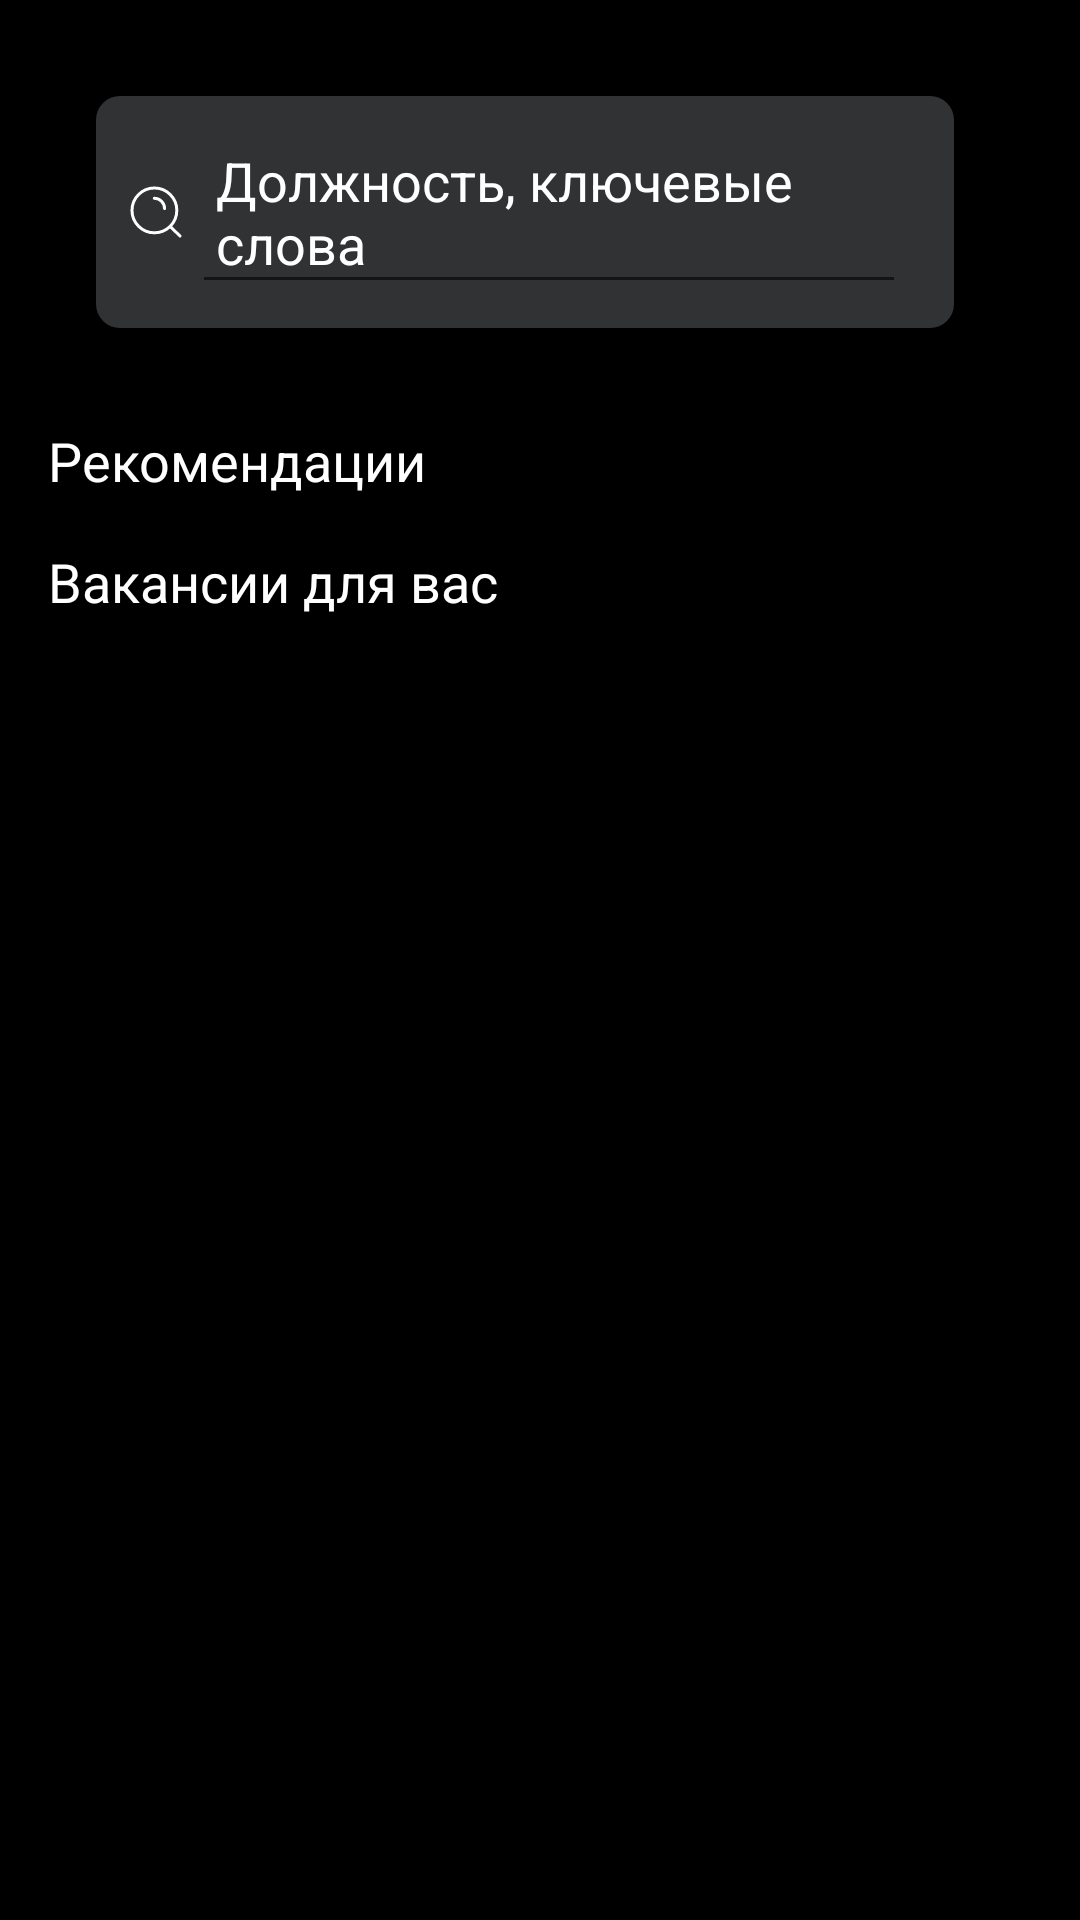

The Android layout XML behind this screen, and the referenced resources:
<!-- AndroidManifest.xml: application theme Theme.HireMe -->
<!-- res/layout/fragment_search.xml -->
<LinearLayout xmlns:android="http://schemas.android.com/apk/res/android"

    android:layout_width="match_parent"
    android:layout_height="match_parent"
    android:orientation="vertical"
    android:padding="16dp"
    android:background="@android:color/black">

    <include
        layout="@layout/top_search" />

        
    <TextView
    android:id="@+id/recommendations_header"
    android:layout_width="wrap_content"
    android:layout_height="wrap_content"
    android:text="Рекомендации"
    android:textSize="18sp"
    android:layout_marginTop="16dp"
    android:textColor="@android:color/white" />

    <androidx.recyclerview.widget.RecyclerView
    android:id="@+id/offers_recycler_view"
    android:layout_width="match_parent"
    android:layout_height="wrap_content"
    android:orientation="horizontal"
    android:visibility="gone" />

        
    <TextView
    android:id="@+id/vacancies_header"
    android:layout_width="wrap_content"
    android:layout_height="wrap_content"
    android:text="Вакансии для вас"
    android:textSize="18sp"
    android:layout_marginTop="16dp"
    android:textColor="@android:color/white" />

    <androidx.recyclerview.widget.RecyclerView
    android:id="@+id/vacancies_recycler_view"
    android:layout_width="match_parent"
    android:layout_height="wrap_content" />

        
    <Button
    android:id="@+id/show_more_button"
    android:layout_width="match_parent"
    android:layout_height="wrap_content"
    android:text="Еще вакансии"
    android:visibility="gone" />
</LinearLayout>
<!-- res/layout/top_search.xml (included above) -->
<?xml version="1.0" encoding="utf-8"?>
<LinearLayout xmlns:android="http://schemas.android.com/apk/res/android"

    android:layout_width="match_parent"
    android:layout_height="wrap_content"
    android:orientation="horizontal"
    android:padding="16dp"
    android:background="@android:color/black">

    <LinearLayout
        android:layout_width="wrap_content"
        android:layout_height="wrap_content"
        android:background="@drawable/search_background"
        android:orientation="horizontal"
        android:layout_marginEnd="10dp">

        <ImageView
            android:layout_width="wrap_content"
            android:layout_height="match_parent"
            android:src="@drawable/ic_search" />

        <EditText
            android:layout_width="0dp"
            android:layout_height="wrap_content"
            android:layout_weight="1"
            android:hint="Должность, ключевые слова"
            android:padding="8dp"
            android:textColorHint="@color/white"
            android:layout_marginEnd="8dp"/>
    </LinearLayout>

    
    <LinearLayout
        android:layout_width="55dp"
        android:layout_height="55dp"
        android:layout_marginTop="1dp"
        android:background="@drawable/search_background"
        android:orientation="horizontal">

        <ImageView
            android:id="@+id/filter_icon"
            android:layout_width="40dp"
            android:layout_height="30dp"
            android:src="@drawable/ic_filter" />

    </LinearLayout>
</LinearLayout>
<!-- resources referenced by this layout -->
<resources>
  <color name="white">#FFFFFFFF</color>
  <!-- drawable ic_search (drawable) -->
  <vector xmlns:android="http://schemas.android.com/apk/res/android"
      android:width="24dp"
      android:height="24dp"
      android:viewportWidth="24"
      android:viewportHeight="24">
    <path
        android:strokeWidth="1"
        android:pathData="M16.692,16.8L20,20M11.429,7.429C13.322,7.429 14.857,8.964 14.857,10.857M18.933,11.467C18.933,15.59 15.59,18.933 11.467,18.933C7.343,18.933 4,15.59 4,11.467C4,7.343 7.343,4 11.467,4C15.59,4 18.933,7.343 18.933,11.467Z"
        android:fillColor="#00000000"
        android:strokeColor="@color/white"
        android:strokeLineCap="round"/>
  </vector>
  <!-- drawable search_background (drawable) -->
  <?xml version="1.0" encoding="utf-8"?>
  <shape xmlns:android="http://schemas.android.com/apk/res/android">
      <solid android:color="#313234"/> 
      <corners android:radius="8dp"/> 
      <padding
          android:left="8dp"
          android:top="8dp"
          android:right="8dp"
          android:bottom="8dp"/> 
  </shape>
  <style name="Theme.HireMe" parent="Theme.MaterialComponents.DayNight.DarkActionBar">
          
          <item name="colorPrimary">@color/purple_500</item>
          <item name="colorPrimaryVariant">@color/purple_700</item>
          <item name="colorOnPrimary">@color/white</item>
          
          <item name="colorSecondary">@color/teal_200</item>
          <item name="colorSecondaryVariant">@color/teal_700</item>
          <item name="colorOnSecondary">@color/black</item>
          
          <item name="android:statusBarColor">?attr/colorPrimaryVariant</item>
          
      </style>
  <color name="purple_500">#FF6200EE</color>
  <color name="purple_700">#FF3700B3</color>
  <color name="teal_200">#FF03DAC5</color>
  <color name="teal_700">#FF018786</color>
  <color name="black">#FF000000</color>
</resources>
